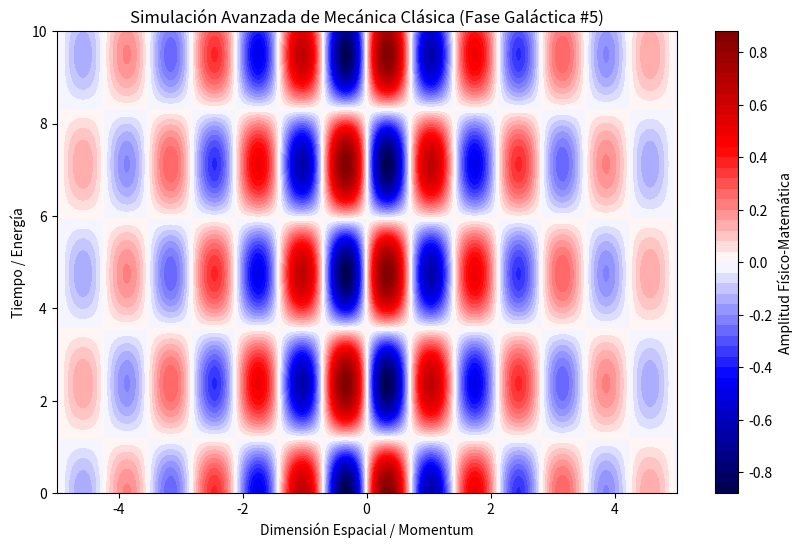

The matplotlib source for this figure:
%matplotlib inline
# Simulación Galáctica: Mecánica Clásica - Variante 5
import numpy as np
import matplotlib.pyplot as plt

# Parámetros Físicos Aleatorios
param_1 = 4.447
param_2 = 1.323
param_3 = 0.406

t = np.linspace(0, 10, 500)
x = np.linspace(-5, 5, 500)
X, T = np.meshgrid(x, t)

# Ecuación Base (Avanzada)
Z = np.sin(X * param_1) * np.cos(T * param_2) * np.exp(-np.abs(X) * param_3)

plt.figure(figsize=(10, 6))
plt.contourf(X, T, Z, 50, cmap='seismic')
plt.colorbar(label='Amplitud Físico-Matemática')
plt.title(r'Simulación Avanzada de Mecánica Clásica (Fase Galáctica #5)')
plt.xlabel('Dimensión Espacial / Momentum')
plt.ylabel('Tiempo / Energía')
plt.show()
